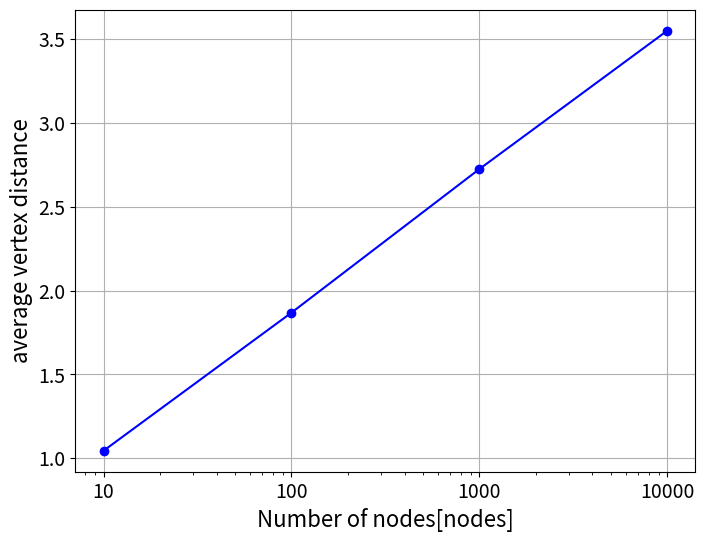

The matplotlib source for this figure:
import matplotlib.pyplot as plt
import matplotlib.ticker as ticker

#場合分け 
select = 5

# x軸の値と対応する複数のy軸の値（1MBの場合 ※他のブロックサイズの場合も概ね同じ値であった)
x_values = [10, 100, 1000, 10000]
if select == 1:
    y_values_set = [43, 862, 8639, 86450]  # 辺数
if select == 2:
    y_values_set = [8.6, 17.24, 17.278, 17.29]  # 平均次数
if select == 3:
    y_values_set = [2, 3, 4, 5]  # 直径
if select == 4: 
    y_values_set = [0.961111111111111, 0.18640144200136113, 0.01721248413241548, 0.00179337682213734]  # 平均クラスタ係数
if select == 5:
    y_values_set = [1.0444444444444445, 1.8682828282828283, 2.725025025025025, 3.550706190619062] # 平均頂点間距離

# 折れ線グラフを作成
plt.figure(figsize=(8, 6))

# データセットをプロット
plt.plot(x_values, y_values_set, marker='o', linestyle='-', color='b')

# x軸とy軸のラベルとタイトルを設定
plt.xlabel('Number of nodes[nodes]', fontsize=16)
if select == 1:
    plt.ylabel('Number of edges', fontsize=16)
if select == 2:
    plt.ylabel('average degree', fontsize=16)
if select == 3:
    plt.ylabel('diameter', fontsize=16)
if select == 4:
    plt.ylabel('average Clustering Coefficient', fontsize=16)
if select == 5:
    plt.ylabel('average vertex distance', fontsize=16)

# 対数目盛でx軸を表示
plt.xscale('log')
#両対数にする(辺数と平均クラスタ係数のみ)
if select == 1 or select == 4:
    plt.yscale('log')
# x軸の目盛りを指定された値に設定
plt.xticks(x_values, x_values)  

# 目盛りのフォントサイズを大きくする
plt.xticks(fontsize=14)
plt.yticks(fontsize=14)

# 凡例を表示
# plt.legend(fontsize=14)

# グリッドを表示
plt.grid(True)

# グラフをファイルに保存する
if select == 1:
    plt.savefig('Number_of_edges.png', dpi=300)
if select == 2:
    plt.savefig('average_degree.png', dpi=300)
if select == 3:
    plt.savefig('diameter.png', dpi=300)
if select == 4:
    plt.savefig('average_Clustering_Coefficient.png', dpi=300)
if select == 5:
    plt.savefig('average vertex distance.png', dpi=300)

# グラフを表示
plt.show()
